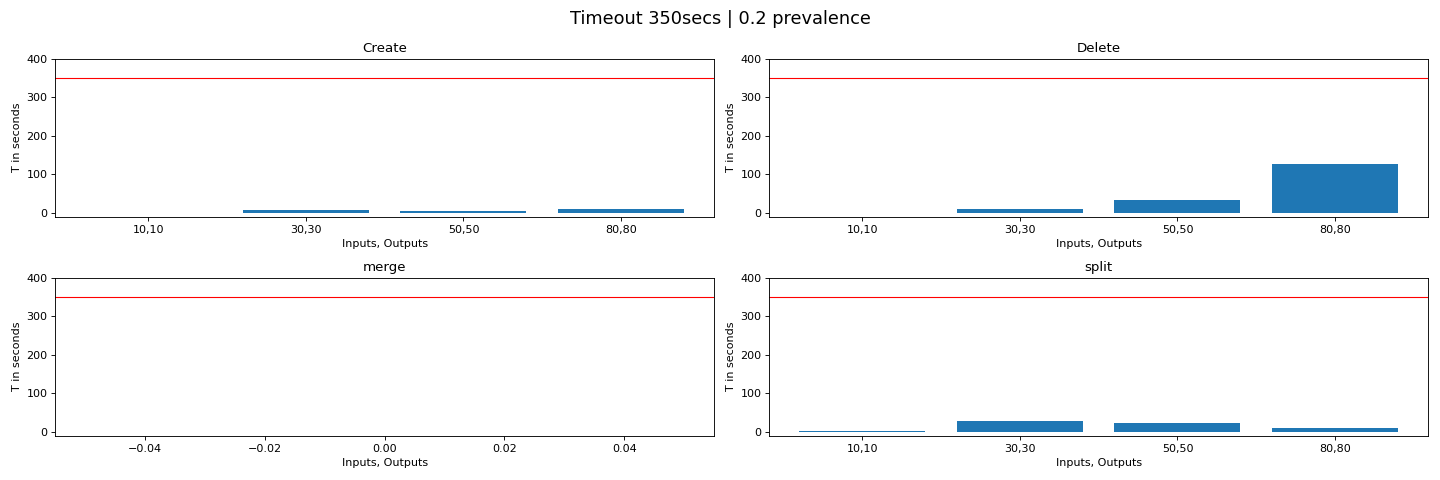

Source data for this figure (header and first rows):
delete.delete.delete, 10, 10, 0.2, 0.9851505756378174, (good)
delete.delete.delete, 10, 10, 0.2, 1.258, (good)
delete.delete.delete, 10, 10, 0.2, 0.7901, (good)
delete.delete.delete, 10, 10, 0.2, 0.4812, (good)
delete.delete.delete, 10, 10, 0.2, -1, (good)
delete.delete.delete, 10, 10, 0.2, 0.6151, (good)
delete.delete.delete, 10, 10, 0.2, -1, (good)
delete.delete.delete, 10, 10, 0.2, 2.2, (good)
delete.delete.delete, 10, 10, 0.2, 3.608, (good)
delete.delete.delete, 30, 30, 0.2, -1, (good)
delete.delete.delete, 30, 30, 0.2, 4.129, (good)
delete.delete.delete, 30, 30, 0.2, 43.44, (good)
delete.delete.delete, 30, 30, 0.2, 2.95, (good)
delete.delete.delete, 30, 30, 0.2, 3.411, (good)
delete.delete.delete, 30, 30, 0.2, 8.601, (good)
delete.delete.delete, 30, 30, 0.2, 18.6, (good)
delete.delete.delete, 30, 30, 0.2, -1, (good)
delete.delete.delete, 30, 30, 0.2, 8.301, (good)
delete.delete.delete, 50, 50, 0.2, -1, (good)
delete.delete.delete, 50, 50, 0.2, 44.53, (good)
delete.delete.delete, 50, 50, 0.2, 16.63, (good)
delete.delete.delete, 50, 50, 0.2, -1, (good)
delete.delete.delete, 50, 50, 0.2, 21.21, (good)
delete.delete.delete, 50, 50, 0.2, 18.81, (good)
delete.delete.delete, 50, 50, 0.2, 53.21, (good)
delete.delete.delete, 50, 50, 0.2, 90.94, (good)
delete.delete.delete, 50, 50, 0.2, 62.26, (good)
delete.delete.delete, 80, 80, 0.2, 208.1, (good)
delete.delete.delete, 80, 80, 0.2, 274.2, (good)
delete.delete.delete, 80, 80, 0.2, -1, (good)
delete.delete.delete, 80, 80, 0.2, 288.4, (good)
delete.delete.delete, 80, 80, 0.2, -1, (timed_out)
delete.delete.delete, 80, 80, 0.2, -1, (timed_out)
create.create.create, 10, 10, 0.2, 0.3117, (good)
create.create.create, 10, 10, 0.2, 2.55, (good)
create.create.create, 10, 10, 0.2, 1.985, (good)
create.create.create, 10, 10, 0.2, 0.3277, (good)
create.create.create, 10, 10, 0.2, 0.362, (good)
create.create.create, 10, 10, 0.2, 0.1974, (good)
create.create.create, 10, 10, 0.2, 0.3142, (good)
create.create.create, 30, 30, 0.2, 0.8646, (good)
create.create.create, 30, 30, 0.2, 2.928, (good)
create.create.create, 30, 30, 0.2, 14.76, (good)
create.create.create, 30, 30, 0.2, 2.81, (good)
create.create.create, 30, 30, 0.2, 7.837, (good)
create.create.create, 30, 30, 0.2, 2.256, (good)
create.create.create, 30, 30, 0.2, 20.17, (good)
create.create.create, 50, 50, 0.2, 3.574, (good)
create.create.create, 50, 50, 0.2, -1, (timed_out)
create.create.create, 50, 50, 0.2, 4.598, (good)
create.create.create, 50, 50, 0.2, 1.848, (good)
create.create.create, 50, 50, 0.2, -1, (timed_out)
create.create.create, 50, 50, 0.2, 3.129, (good)
create.create.create, 50, 50, 0.2, 23.2, (good)
create.create.create, 80, 80, 0.2, 3.32, (good)
create.create.create, 80, 80, 0.2, -1, (timed_out)
create.create.create, 80, 80, 0.2, 8.785, (good)
create.create.create, 80, 80, 0.2, -1, (timed_out)
create.create.create, 80, 80, 0.2, -1, (timed_out)
create.create.create, 80, 80, 0.2, 1.732, (good)
create.create.create, 80, 80, 0.2, 65.83, (good)
... 28 more rows
